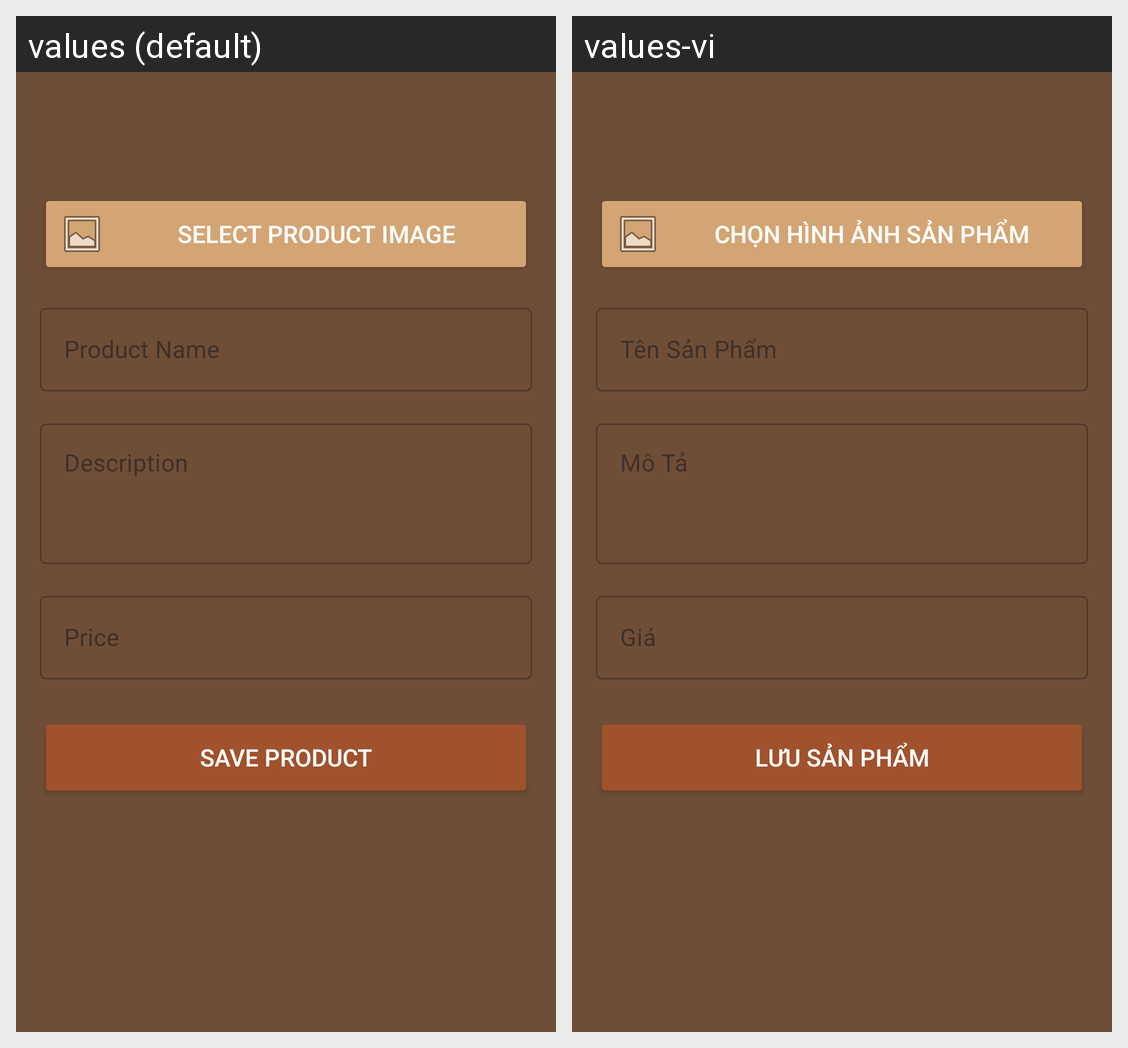

The same Android screen rendered under two of its app's locales, left to right. List the strings drawn on it with the default value and each locale's translation.
Android screen res/layout/activity_add_edit_product.xml rendered under 2 locales, left to right: values (default), values-vi. Device: Nexus 5 (rendered at 1080×1920; each locale shown at half size, 540×960, under a caption strip naming it); theme Theme.CoffeeShop.
Strings drawn on this screen, with the default value and each locale's value (text and hints the layout hard-codes, and strings that could not be matched under every locale, appear in the picture but are not listed):

select_product_image
  values: Select Product Image
  values-vi: Chọn Hình Ảnh Sản Phẩm

product_name
  values: Product Name
  values-vi: Tên Sản Phẩm

description
  values: Description
  values-vi: Mô Tả

price
  values: Price
  values-vi: Giá

save_product
  values: Save Product
  values-vi: Lưu Sản Phẩm
